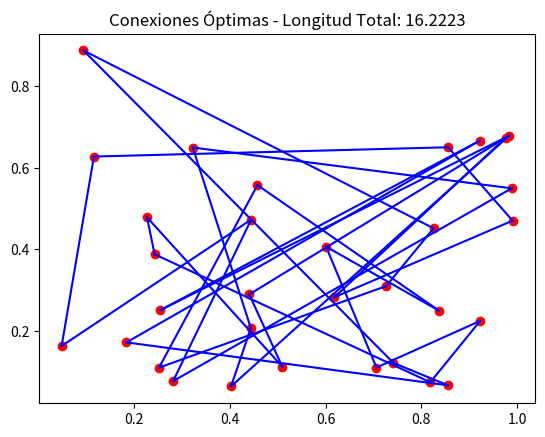

The script that saved this image:
import numpy as np
import matplotlib.pyplot as plt

# Función para calcular la longitud total de las líneas
def calcular_longitud_total(puntos, conexiones):
    longitud_total = 0
    for conexion in conexiones:
        longitud_total += np.linalg.norm(puntos[conexion[0]] - puntos[conexion[1]])
    return longitud_total

# Función para generar una solución vecina intercambiando dos conexiones
def generar_vecino(conexiones):
    vecino = conexiones.copy()
    i, j = np.random.choice(len(vecino), 2, replace=False)
    vecino[i], vecino[j] = vecino[j], vecino[i]
    return vecino

# Función de probabilidad para aceptar soluciones peores
def probabilidad_aceptacion(delta, temperatura):
    return np.exp(-delta / temperatura)

# Algoritmo de recocido simulado
def recocido_simulado(puntos, temperatura_inicial=1000, factor_enfriamiento=0.95, iteraciones_por_temp=100):
    n = len(puntos)
    mejor_conexion = [(i, (i + 1) % n) for i in range(n)]
    mejor_longitud = calcular_longitud_total(puntos, mejor_conexion)

    temperatura = temperatura_inicial
    for _ in range(iteraciones_por_temp):
        vecino = generar_vecino(mejor_conexion)
        delta = calcular_longitud_total(puntos, vecino) - mejor_longitud

        if delta < 0 or np.random.rand() < probabilidad_aceptacion(delta, temperatura):
            mejor_conexion = vecino
            mejor_longitud = calcular_longitud_total(puntos, mejor_conexion)

        temperatura *= factor_enfriamiento

    return mejor_conexion, mejor_longitud

# Generar puntos aleatorios
np.random.seed(45)
puntos = np.random.rand(32, 2)

# Ejecutar el algoritmo de recocido simulado
conexiones_optimas, longitud_optima = recocido_simulado(puntos)

# Visualizar la solución
plt.scatter(puntos[:, 0], puntos[:, 1], c='red', marker='o')
for conexion in conexiones_optimas:
    plt.plot([puntos[conexion[0]][0], puntos[conexion[1]][0]], [puntos[conexion[0]][1], puntos[conexion[1]][1]], c='blue')

plt.title(f'Conexiones Óptimas - Longitud Total: {longitud_optima:.4f}')
plt.show()